Image classification data set "dataset" (Drak-Aris/ComputerVision_BananaSort on GitHub). Class labels (6): mure malade, mure sain, tropmure malade, tropmure sain, vert malade, vert sain.

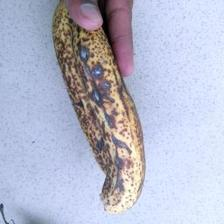
Label: mure malade

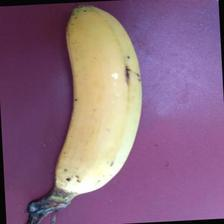
Label: mure sain

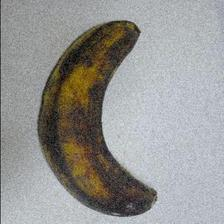
Label: tropmure sain

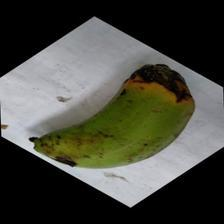
Label: vert malade

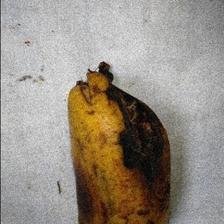
Label: tropmure malade

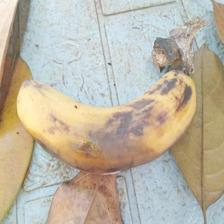
Label: tropmure malade
